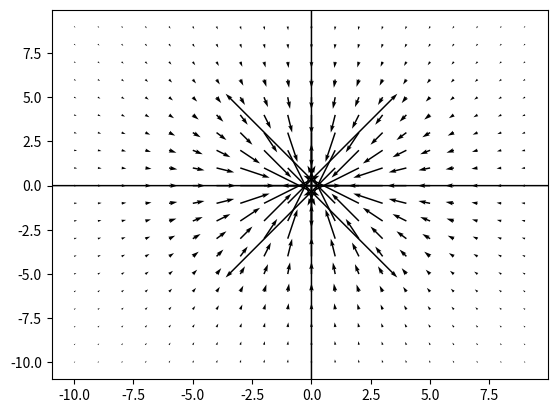

Write the Python code that produced this figure.
"""
Programme simulant un sytème gravitationnel a N corps en 2D
"""
import numpy as np
import matplotlib.pyplot as plt

def getGRAVITY(body_list): return sum(_.Gravity for _ in body_list)

class AstralObject:
    def __init__(self):
        self.Mass = int()
        self.x = int()
        self.y = int()
        self.Vx = int()
        self.Vy = int()
        self.Ax = int()
        self.Ay = int()
        self.IsMoving = True
        self.Distance = np.array(0)
        self.Grav_x = np.array(0)
        self.Grav_y = np.array(0)
        self.setPos(0,0)
        self.setMass(1)
    def getDistance(self):
        self.Distance = np.sqrt((X-self.x)**2 + (Y-self.y)**2)
        self.getGravity()
    def getGravity(self):
        self.Grav_x = -G*self.Mass/self.Distance**3 * (X-self.x)
        self.Grav_y = -G*self.Mass/self.Distance**3 * (Y-self.y)
    def setPos(self,x,y):
        self.x = x
        self.y = y
        self.getDistance()
    def setMass(self,m):
        self.Mass = m
        self.getGravity()

# Global Parametres
G = 1  # Constante Gravitationnelle
Body = list()

# Maillage
dx, x_range = 1, 10
dy, y_range = 1, 10
dt, tf = 0.1, 10
X,Y = np.meshgrid(
    np.arange(-x_range,x_range,dx),
    np.arange(-y_range,y_range,dy))
t = np.arange(0,tf,dt)
Nt, Nx, Ny = len(t), len(X), len(Y)


# Testing
for _ in np.arange(2): Body.append(AstralObject())
Body[0].setPos(0,0)
Body[0].setMass(1)
Body[1].setPos(1,0)
Body[1].setMass(0)

plt.figure(1)
plt.quiver(X,Y,Body[0].Grav_x,Body[0].Grav_y)
#plt.plot(Body[0].x,Body[0].y,"r*")
#plt.plot(Body[1].x,Body[1].y,"r*")
plt.show()
